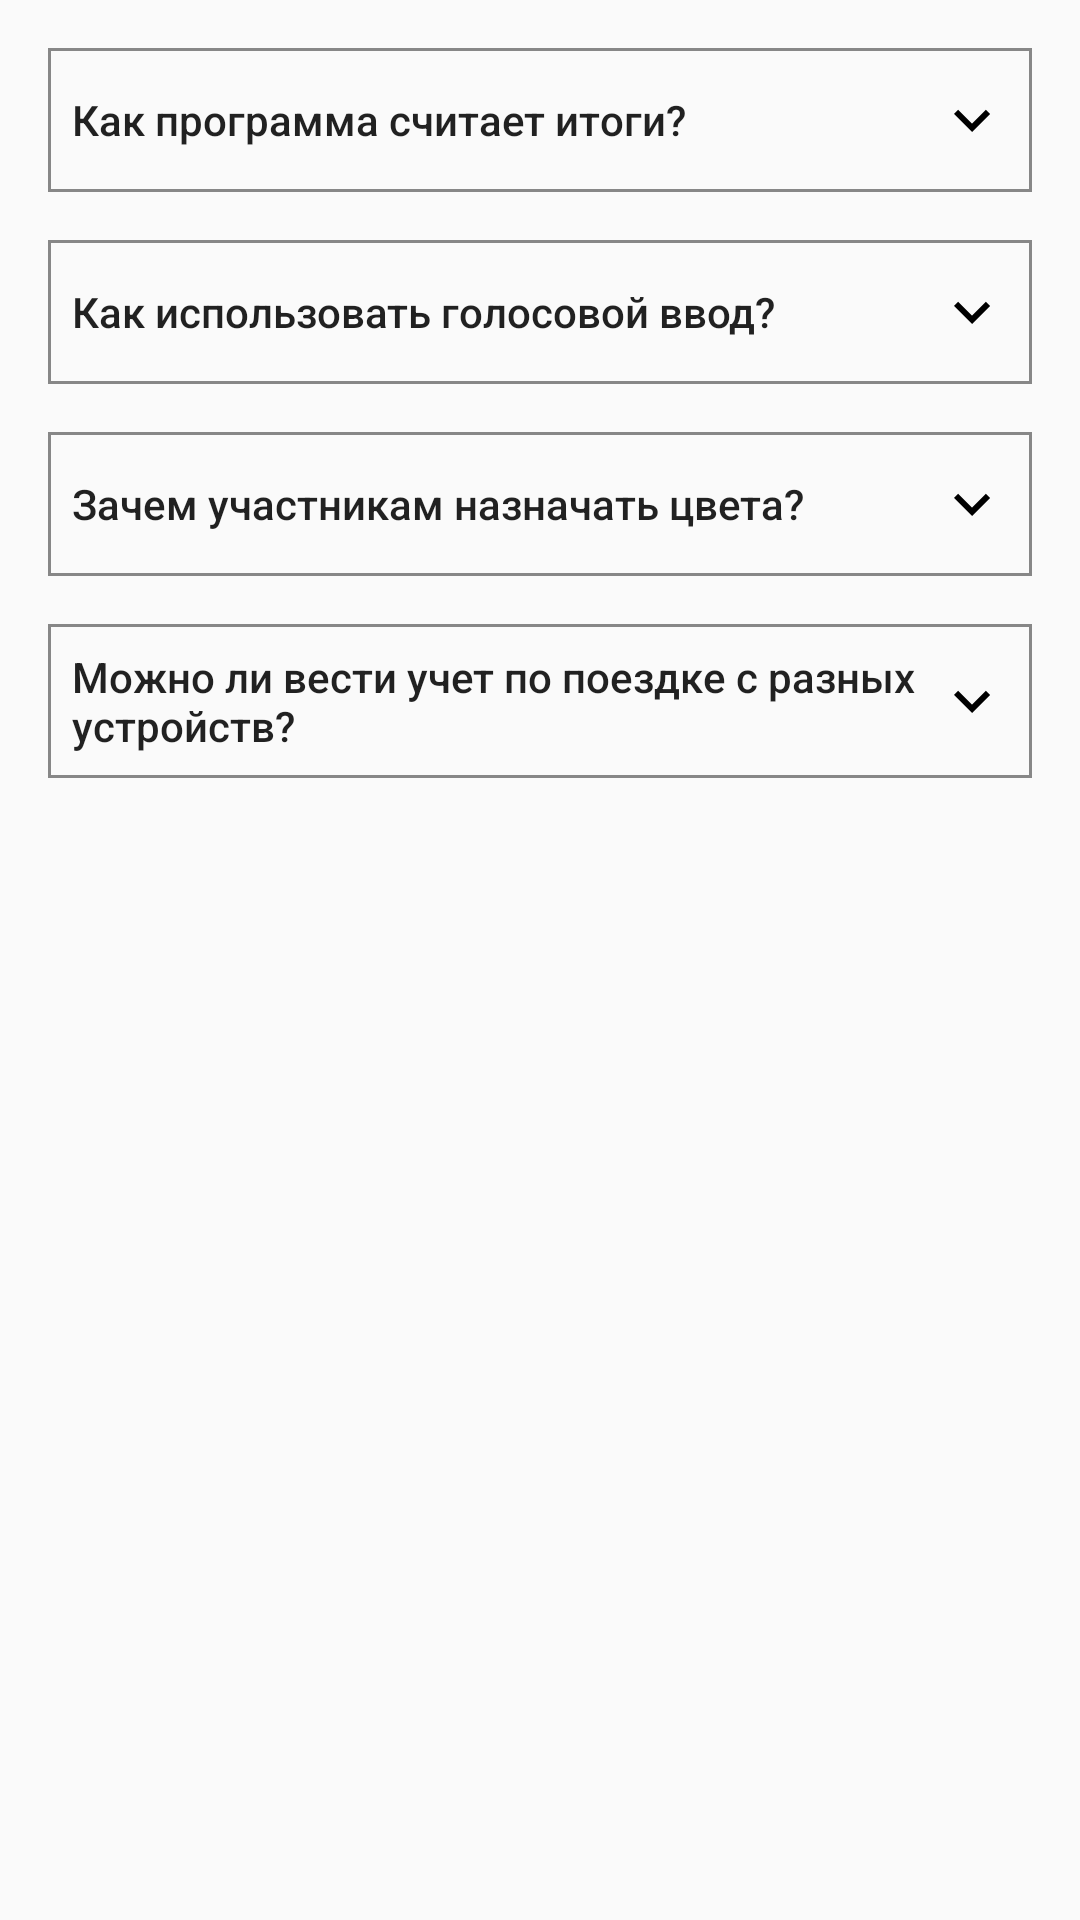

Android layout source for this screen:
<!-- AndroidManifest.xml: application theme AppTheme -->
<!-- res/layout/faq.xml -->
<?xml version="1.0" encoding="utf-8"?>
<ScrollView xmlns:android="http://schemas.android.com/apk/res/android"
    xmlns:app="http://schemas.android.com/apk/res-auto"
    xmlns:tools="http://schemas.android.com/tools"
    android:layout_width="match_parent"
    android:layout_height="wrap_content">


    <LinearLayout
        android:layout_width="match_parent"
        android:layout_height="wrap_content"
        android:orientation="vertical"
        android:padding="16dp">


        <Button
            android:id="@+id/whyCalc_q"
            android:layout_width="match_parent"
            android:layout_height="wrap_content"
            android:background="@drawable/background_about_fragment_button"
            android:gravity="center_vertical"
            android:padding="8dp"
            android:text="@string/whyCalc_q"
            android:textAllCaps="false"
            android:textStyle="normal"
            app:drawableEndCompat="@drawable/ic_down_24"
            tools:drawableEndCompat="@drawable/ic_up_24" />

        <TextView
            android:id="@+id/whyCalc_a"
            android:layout_width="match_parent"
            android:layout_height="wrap_content"
            android:layout_marginTop="4dp"
            android:text="@string/whyCalc_a"
            android:visibility="gone"
            tools:visibility="visible" />


        <Button
            android:id="@+id/whyVoteAdd_q"
            android:layout_width="match_parent"
            android:layout_height="wrap_content"
            android:layout_marginTop="16dp"
            android:background="@drawable/background_about_fragment_button"
            android:gravity="center_vertical"
            android:padding="8dp"
            android:text="@string/whyVoteAdd_q"
            android:textAllCaps="false"
            android:textStyle="normal"
            app:drawableEndCompat="@drawable/ic_down_24"/>

        <TextView
            android:id="@+id/whyVoteAdd_a"
            android:layout_width="match_parent"
            android:layout_height="wrap_content"
            android:layout_marginTop="4dp"
            android:text="@string/whyVoteAdd_a"
            android:visibility="gone" />


        <Button
            android:id="@+id/faq_color_q"
            android:layout_width="match_parent"
            android:layout_height="wrap_content"
            android:layout_marginTop="16dp"
            android:background="@drawable/background_about_fragment_button"
            android:gravity="center_vertical"
            android:padding="8dp"
            android:text="@string/faq_color_q"
            android:textAllCaps="false"
            android:textStyle="normal"
            app:drawableEndCompat="@drawable/ic_down_24" />

        <TextView
            android:id="@+id/faq_color_a"
            android:layout_width="match_parent"
            android:layout_height="wrap_content"
            android:layout_marginTop="4dp"
            android:text="@string/faq_color_a"
            android:visibility="gone" />

        <Button
            android:id="@+id/faq_other_phone_q"
            android:layout_width="match_parent"
            android:layout_height="wrap_content"
            android:layout_marginTop="16dp"
            android:background="@drawable/background_about_fragment_button"
            android:gravity="center_vertical"
            android:padding="8dp"
            android:text="@string/faq_other_phone_q"
            android:textAllCaps="false"
            android:textStyle="normal"
            app:drawableEndCompat="@drawable/ic_down_24" />

        <TextView
            android:id="@+id/faq_other_phone_a"
            android:layout_width="match_parent"
            android:layout_height="wrap_content"
            android:layout_marginTop="4dp"
            android:text="@string/faq_other_phone_a"
            android:visibility="gone" />

    </LinearLayout>


</ScrollView>
<!-- resources referenced by this layout -->
<resources>
  <!-- drawable background_about_fragment_button (drawable) -->
  <?xml version="1.0" encoding="utf-8"?>
  <selector xmlns:android="http://schemas.android.com/apk/res/android">
  
      <item android:state_pressed="true">
          <shape android:shape="rectangle">
              <solid android:color="#E2E1E1" />
              <stroke android:width="1dp" android:color="#878787" />
          </shape>
      </item>
  
      <item>
          <shape android:shape="rectangle">
              <solid android:color="@android:color/transparent"/>
              <stroke android:width="1dp" android:color="#878787" />
          </shape>
      </item>
  </selector>
  <!-- drawable ic_down_24 (drawable) -->
  <vector xmlns:android="http://schemas.android.com/apk/res/android"
      android:width="24dp"
      android:height="24dp"
      android:viewportWidth="24.0"
      android:viewportHeight="24.0">
      <path
          android:fillColor="#000000"
          android:pathData="M16.59 8.59L12 13.17 7.41 8.59 6 10l6 6 6-6-1.41-1.41z" />
  </vector>
  <!-- drawable ic_up_24 (drawable) -->
  <vector xmlns:android="http://schemas.android.com/apk/res/android"
      android:width="24dp"
      android:height="24dp"
      android:viewportWidth="24.0"
      android:viewportHeight="24.0">
      <path
          android:fillColor="#000000"
          android:pathData="M12 8l-6 6 1.41 1.41L12 10.83l4.59 4.58L18 14l-6-6z" />
  </vector>
  <string name="faq_color_a">Помимо того, что это красиво, существует возможность указать программе, что несколько участников имеют общий бюджет.
  \nДля использования этой функции поставьте в настройках галку \"Группировка итогов по цветам\"
      </string>
  <string name="faq_color_q">Зачем участникам назначать цвета?</string>
  <string name="faq_other_phone_a">На текущий момент Travel Money не позволяет вести поездку на разных устройствах.
  \nСкорее всего такой функционал появится в следующих версиях
      </string>
  <string name="faq_other_phone_q">Можно ли вести учет по поездке с разных устройств?</string>
  <string name="whyCalc_a">Сначала происходит подсчет сколько заплатил и потратил кадый участник
  \nДалее программа делит всех на 2 группы - плательщики и должники.
  \nПотом происходит перебор всех плательщиков и закрытие их сумм из сумм должников
  \n
  \n*Программа не учитывает долг, если он меньше 0.01
      </string>
  <string name="whyCalc_q">Как программа считает итоги?</string>
  <string name="whyVoteAdd_a">Программа достаточно неплохо понимает что от нее хотят, главное что бы гугл правильно распознал сказанную фразу.
  \n
  \nНаиболее подходящие фразы для добавления голосом:
  \n
  \n\"Петя Васе 185 электричка\"
  \n\"Петя за себя, Васю и Андрея 1300 магазин\"
  \n\"Я за всех 230 мороженое\"
  \n\"Вася за всех 1500 бензин\"
  \n
  \nСлова считаются комментарием если программа не воспринила их как имя участника или сумму траты
      </string>
  <string name="whyVoteAdd_q">Как использовать голосовой ввод?</string>
  <style name="AppTheme" parent="Theme.AppCompat.Light.DarkActionBar">
  		
  		<item name="colorPrimary">@color/colorPrimary</item>
  		<item name="colorPrimaryDark">@color/colorPrimaryDark</item>
  		<item name="colorAccent">@color/colorAccent</item>
  	</style>
  <color name="colorPrimary">#008577</color>
  <color name="colorPrimaryDark">#00574B</color>
  <color name="colorAccent">#D81B60</color>
</resources>
